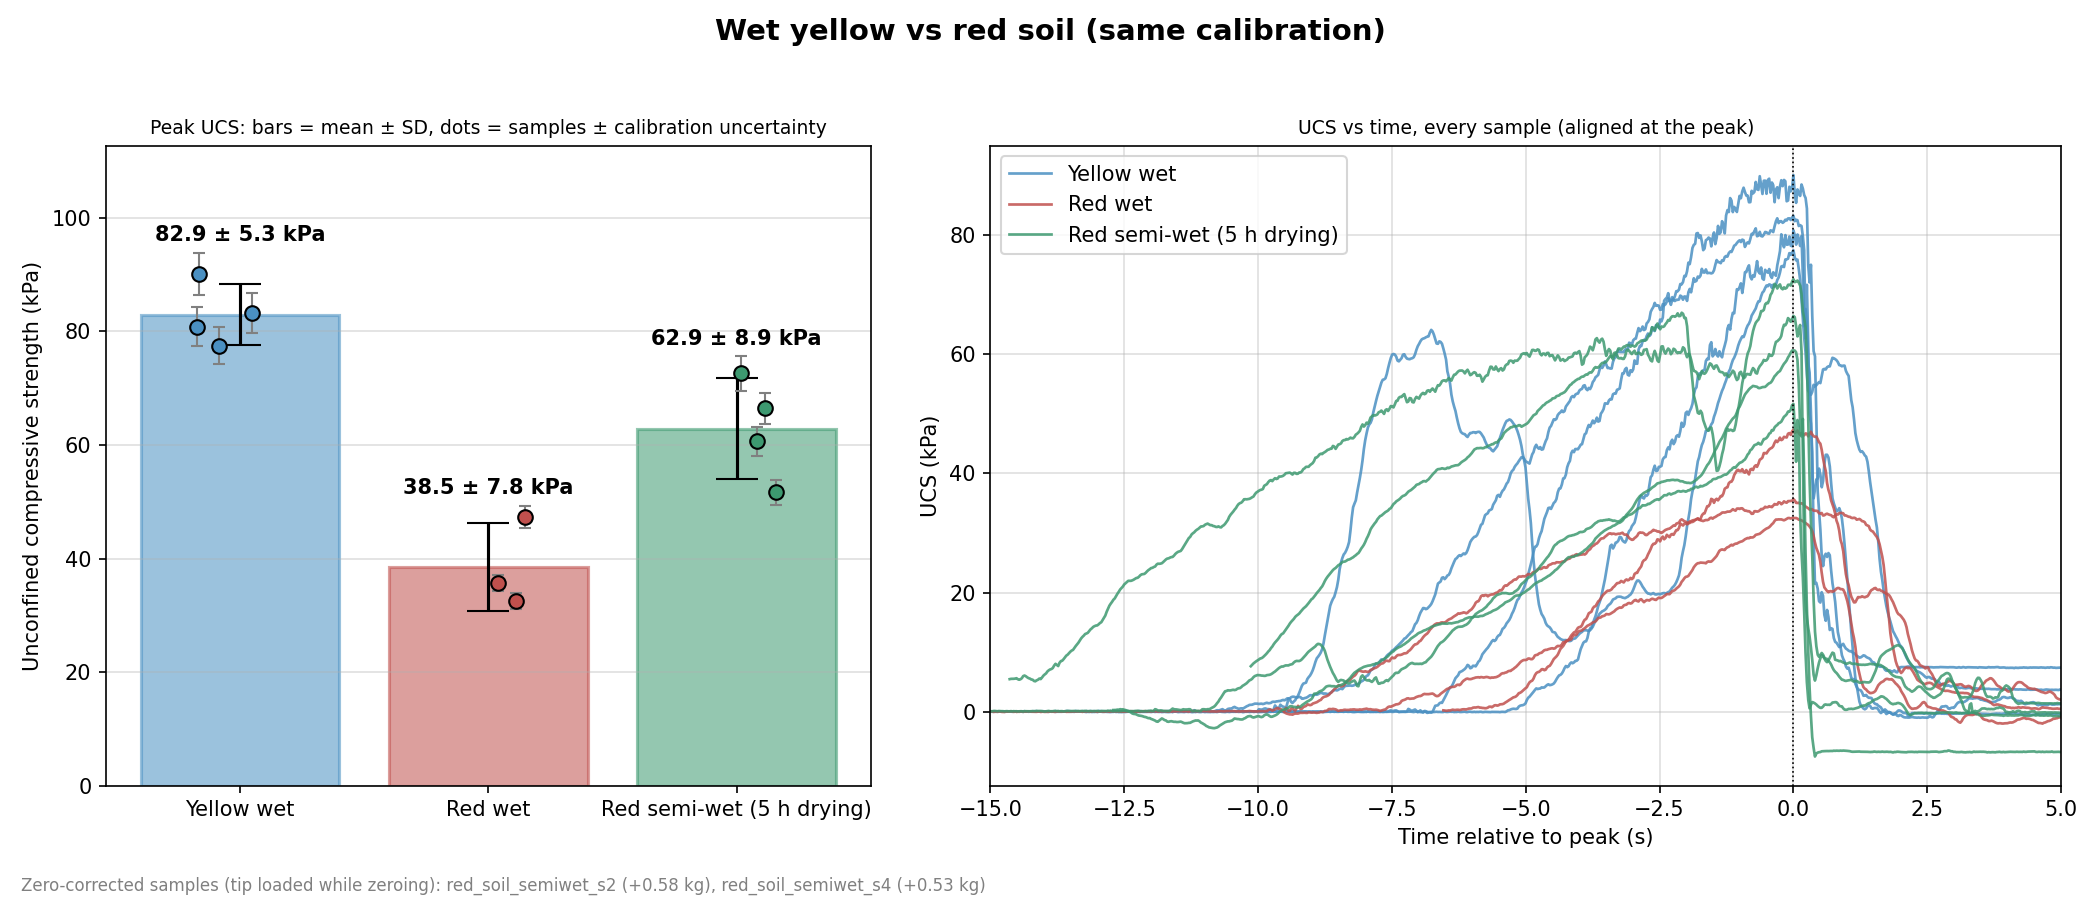

The table this chart was drawn from, first rows:
group, sample, peak_force_kg, UCS_kPa, uncertainty_kPa, zero_correction_kg
Yellow wet, yellow_soil_wet_s1_20261020_114512, 9.681, 83.30, 3.48, 0.0000
Yellow wet, yellow_soil_wet_s2_20261020_114904, 9.006, 77.49, 3.24, 0.0000
Yellow wet, yellow_soil_wet_s3_20261020_115012, 10.47, 90.13, 3.77, 0.0000
Yellow wet, yellow_soil_wet_s4_20261020_115111, 9.398, 80.86, 3.38, 0.0000
Red wet, red_soil_wet_s1_20261016_111902, 3.782, 32.55, 1.36, 0.0000
Red wet, red_soil_wet_s2_20261016_112129, 5.503, 47.35, 1.98, 0.0000
Red wet, red_soil_wet_s3_20261016_112609, 4.147, 35.69, 1.49, 0.0000
Red semi-wet (5 h drying), red_soil_semiwet_s1_20261016_173625, 7.05, 60.66, 2.54, 0.0000
Red semi-wet (5 h drying), red_soil_semiwet_s2_20261016_173840, 8.442, 72.64, 3.04, 0.5767
Red semi-wet (5 h drying), red_soil_semiwet_s3_20261016_174012, 6.005, 51.67, 2.16, 0.0000
Red semi-wet (5 h drying), red_soil_semiwet_s4_20261016_174142, 7.723, 66.45, 2.78, 0.5335
group, n, mean_UCS_kPa, SD_kPa, CV_pct
Yellow wet, 4, 82.95, 5.35, 6.4
Red wet, 3, 38.53, 7.80, 20.3
Red semi-wet (5 h drying), 4, 62.86, 8.92, 14.2
